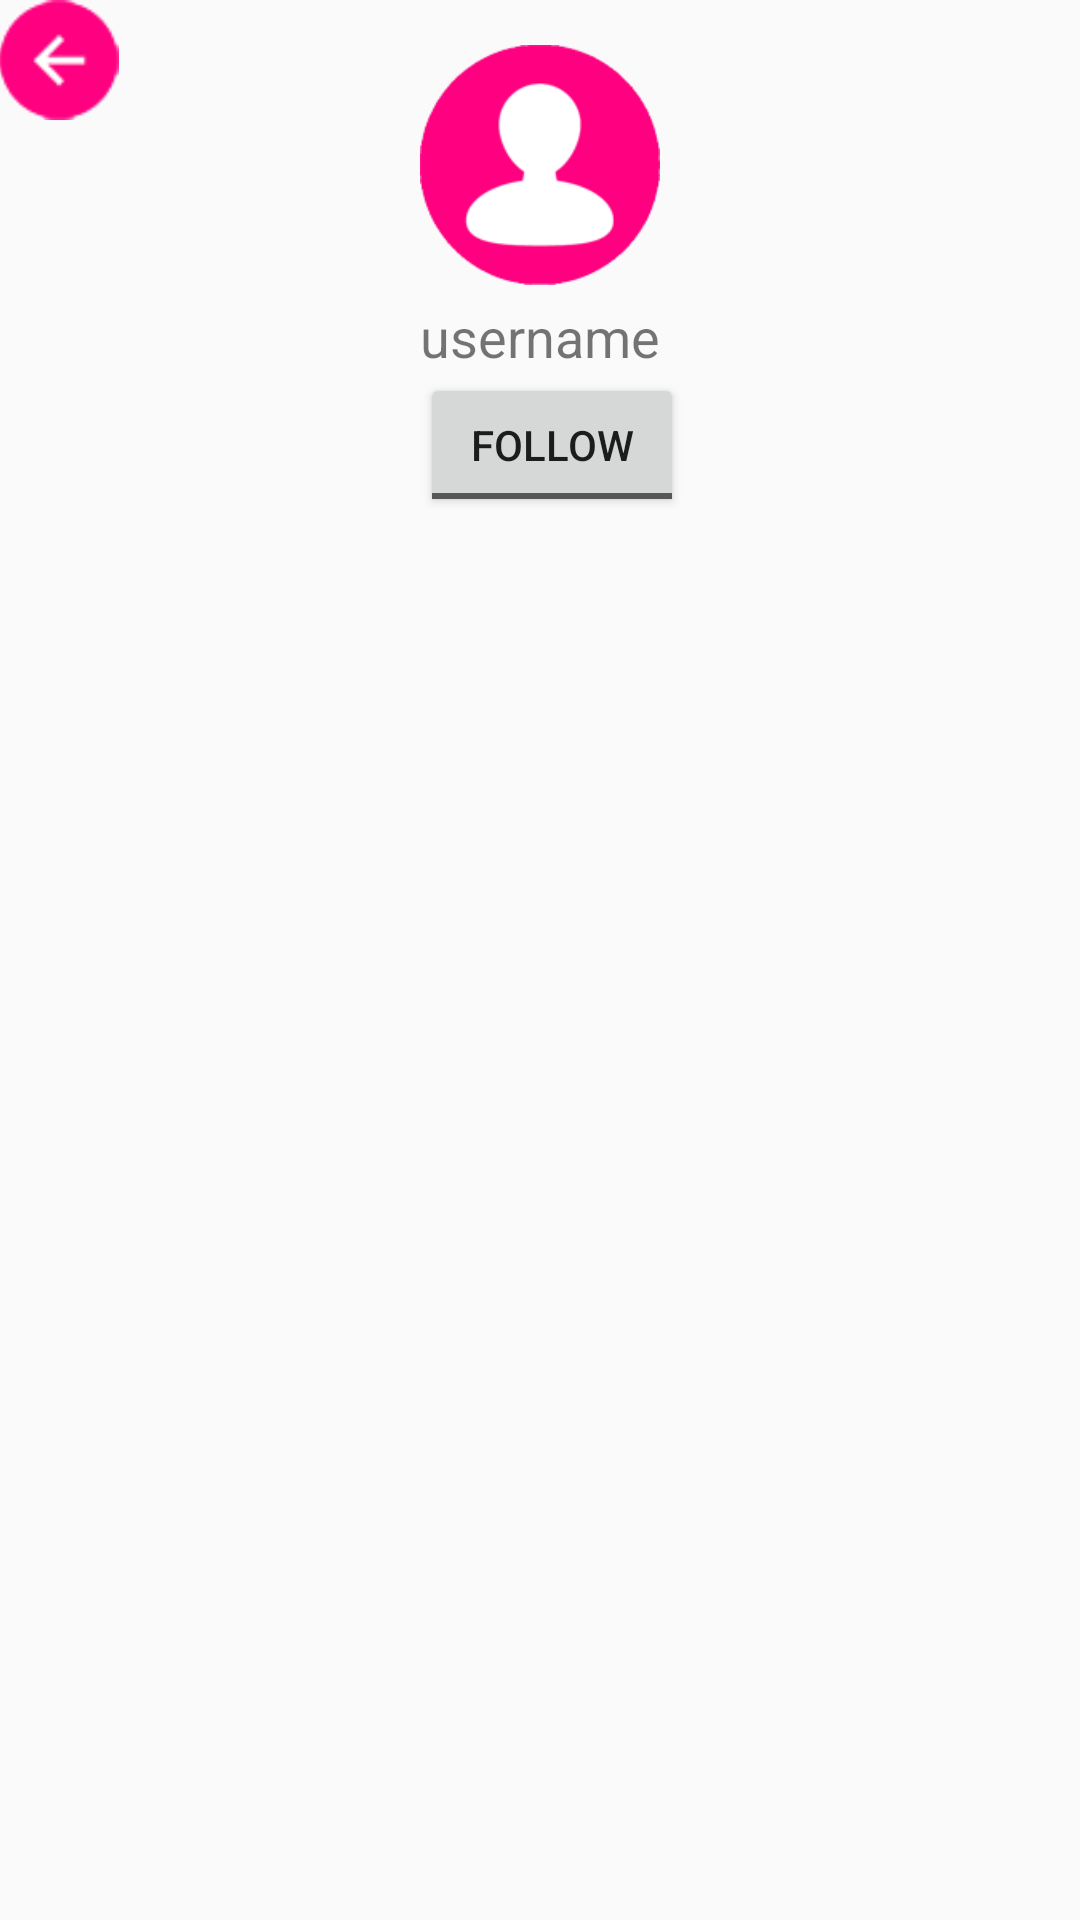

The Android layout XML behind this screen, and the referenced resources:
<!-- AndroidManifest.xml: application theme AppTheme -->
<!-- res/layout/activity_user.xml -->
<?xml version="1.0" encoding="utf-8"?>

<RelativeLayout xmlns:android="http://schemas.android.com/apk/res/android"
    xmlns:tools="http://schemas.android.com/tools"
    android:layout_width="match_parent"
    android:layout_height="match_parent"
    android:paddingBottom="@dimen/activity_vertical_margin"
    android:paddingLeft="@dimen/activity_horizontal_margin"
    android:paddingRight="@dimen/activity_horizontal_margin"
    android:paddingTop="@dimen/activity_vertical_margin"
    tools:context="com.example.asus.blog.activities.UserActivity">

    <ImageView
        android:layout_width="80dp"
        android:layout_height="80dp"
        android:id="@+id/userPic"
        android:layout_alignParentTop="true"
        android:layout_centerHorizontal="true"
        android:src="@drawable/user1"
        android:layout_marginTop="15dp"
        android:layout_marginBottom="5dp" />

    <TextView
        android:layout_width="wrap_content"
        android:layout_height="wrap_content"
        android:text="username"
        android:id="@+id/username"
        android:layout_below="@+id/userPic"
        android:layout_centerHorizontal="true"
        android:textSize="18dp"/>

    <ListView
        android:layout_width="wrap_content"
        android:layout_height="wrap_content"
        android:id="@+id/listView"
        android:layout_below="@+id/toggleButton"
        android:layout_alignParentLeft="true"
        android:layout_alignParentStart="true" />

    <ImageView
        android:layout_width="40dp"
        android:layout_height="40dp"
        android:id="@+id/backButton"
        android:layout_alignParentTop="true"
        android:layout_alignParentLeft="true"
        android:layout_alignParentStart="true"
        android:src="@drawable/back" />

    <ToggleButton
        android:layout_width="wrap_content"
        android:layout_height="wrap_content"
        android:id="@+id/toggleButton"
        android:checked="false"
        android:layout_below="@+id/username"
        android:layout_alignLeft="@+id/userPic"
        android:layout_alignStart="@+id/userPic"
        android:textOff="Follow"
        android:textOn="Following"
        android:layout_centerInParent="true"
        />

</RelativeLayout>
<!-- resources referenced by this layout -->
<resources>
  <!-- drawable back: png bitmap (drawable, 3982 bytes) -->
  <!-- drawable user1: png bitmap (drawable, 10976 bytes) -->
  <style name="AppTheme" parent="Theme.AppCompat.Light.NoActionBar">
          
          <item name="colorPrimary">#FF0081</item>
          
          <item name="colorPrimaryDark">#FF0081</item>
          
          <item name="colorAccent">#00FFFF</item>
  
      </style>
</resources>
